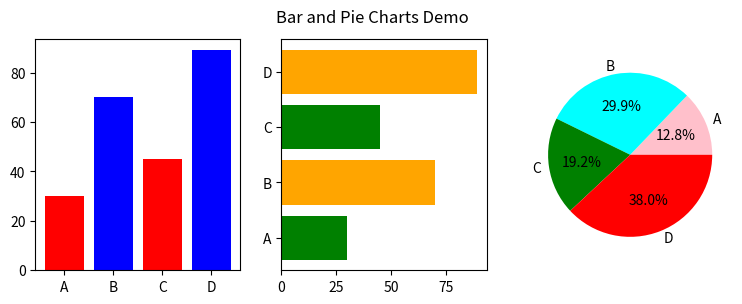

Write Python code to recreate this figure.
import matplotlib.pyplot as plt

data = {'A': 30, 'B': 70 ,'C':45,'D':89}
labels, values = list(data.keys()), list(data.values())

plt.figure(figsize=(9, 3))
plt.subplot(131).bar(labels, values, color=['red', 'blue'])       # Vertical Bar
plt.subplot(132).barh(labels, values, color=['green', 'orange'])  # Horizontal Bar
plt.subplot(133).pie(values, labels=labels, autopct='%1.1f%%', colors=['pink', 'cyan','green','red']) # Pie

plt.suptitle(f"Bar and Pie Charts Demo")
plt.show()
